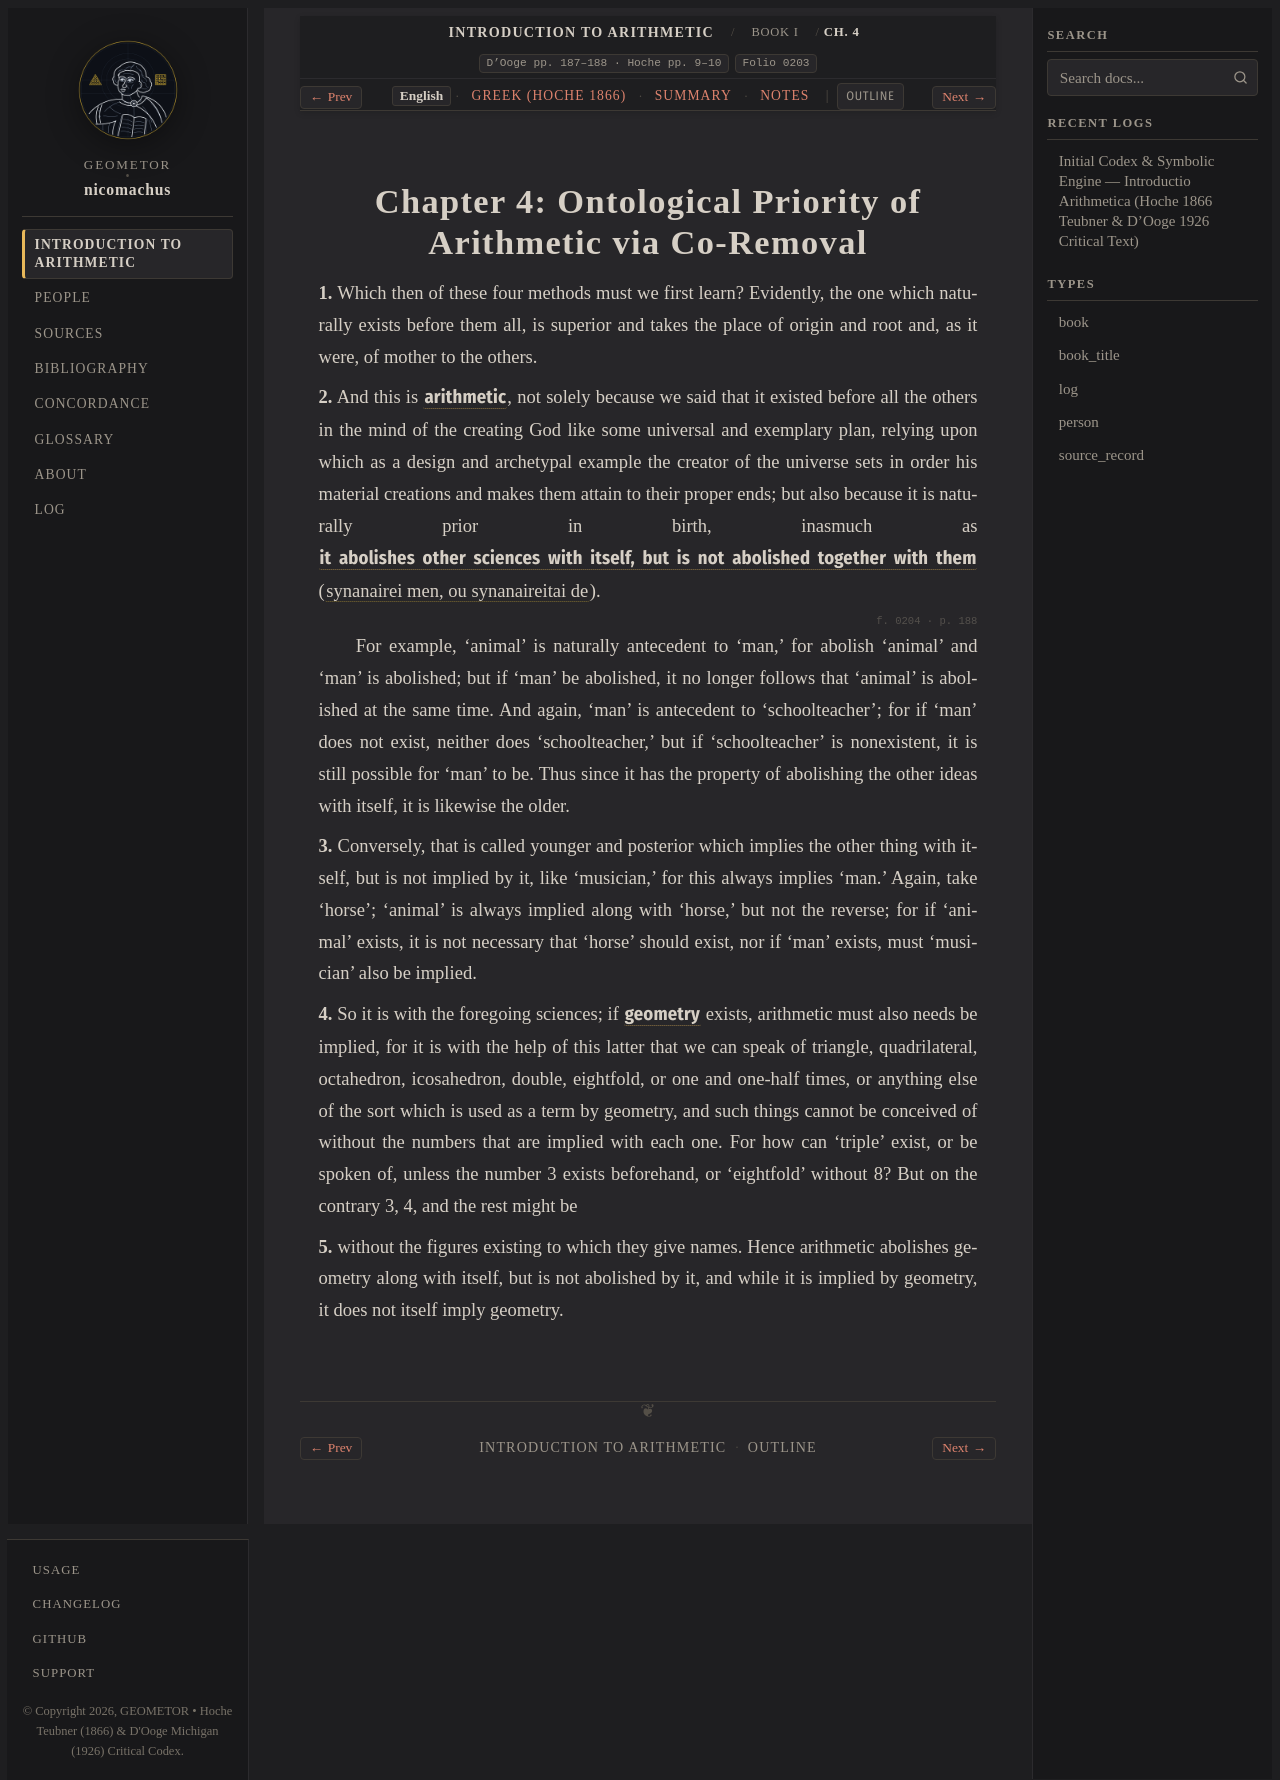

repository: geometor/nicomachus · page: introductio_arithmetica/book_01/ch_04/index.html · generator: sphinx

:order: 4
:layout: book
:breadcrumb_title: Ch. 4: Priority of Arithmetic
:title: Chapter 4: Ontological Priority of Arithmetic via Co-Removal
:canonical_id: Book I, Ch. 4
:original_id: D'Ooge pp. 187–188 · Hoche pp. 9–10
:folio: introductio_arithmetica:0203
:hero: /_static/figures/quadrivium-tetrad.svg
:tracks: English: index | Greek: el | Summary: summary | Notes: notes

.. _nicomachus-en-1-4:

============================================================
Chapter 4: Ontological Priority of Arithmetic via Co-Removal
============================================================

.. folio:: introductio_arithmetica:0203
   :page: p. 187

**1.** Which then of these four methods must we first learn? Evidently, the one which naturally exists before them all, is superior and takes the place of origin and root and, as it were, of mother to the others.

**2.** And this is :g:`arithmetic <quadrivium-tetrad:ARITH>`, not solely because we said that it existed before all the others in the mind of the creating God like some universal and exemplary plan, relying upon which as a design and archetypal example the creator of the universe sets in order his material creations and makes them attain to their proper ends; but also because it is naturally prior in birth, inasmuch as :g:`it abolishes other sciences with itself, but is not abolished together with them <quadrivium-tetrad:PRIORITY>` (:term:`synanairei men, ou synanaireitai de <synanairein>`).

.. folio:: introductio_arithmetica:0204
   :page: p. 188

For example, ‘animal’ is naturally antecedent to ‘man,’ for abolish ‘animal’ and ‘man’ is abolished; but if ‘man’ be abolished, it no longer follows that ‘animal’ is abolished at the same time. And again, ‘man’ is antecedent to ‘schoolteacher’; for if ‘man’ does not exist, neither does ‘schoolteacher,’ but if ‘schoolteacher’ is nonexistent, it is still possible for ‘man’ to be. Thus since it has the property of abolishing the other ideas with itself, it is likewise the older.

**3.** Conversely, that is called younger and posterior which implies the other thing with itself, but is not implied by it, like ‘musician,’ for this always implies ‘man.’ Again, take ‘horse’; ‘animal’ is always implied along with ‘horse,’ but not the reverse; for if ‘animal’ exists, it is not necessary that ‘horse’ should exist, nor if ‘man’ exists, must ‘musician’ also be implied.

**4.** So it is with the foregoing sciences; if :g:`geometry <quadrivium-tetrad:GEOM>` exists, arithmetic must also needs be implied, for it is with the help of this latter that we can speak of triangle, quadrilateral, octahedron, icosahedron, double, eightfold, or one and one-half times, or anything else of the sort which is used as a term by geometry, and such things cannot be conceived of without the numbers that are implied with each one. For how can ‘triple’ exist, or be spoken of, unless the number 3 exists beforehand, or ‘eightfold’ without 8? But on the contrary 3, 4, and the rest might be

**5.** without the figures existing to which they give names. Hence arithmetic abolishes geometry along with itself, but is not abolished by it, and while it is implied by geometry, it does not itself imply geometry.

.. toctree::
   :hidden:

   el
   summary
   notes
